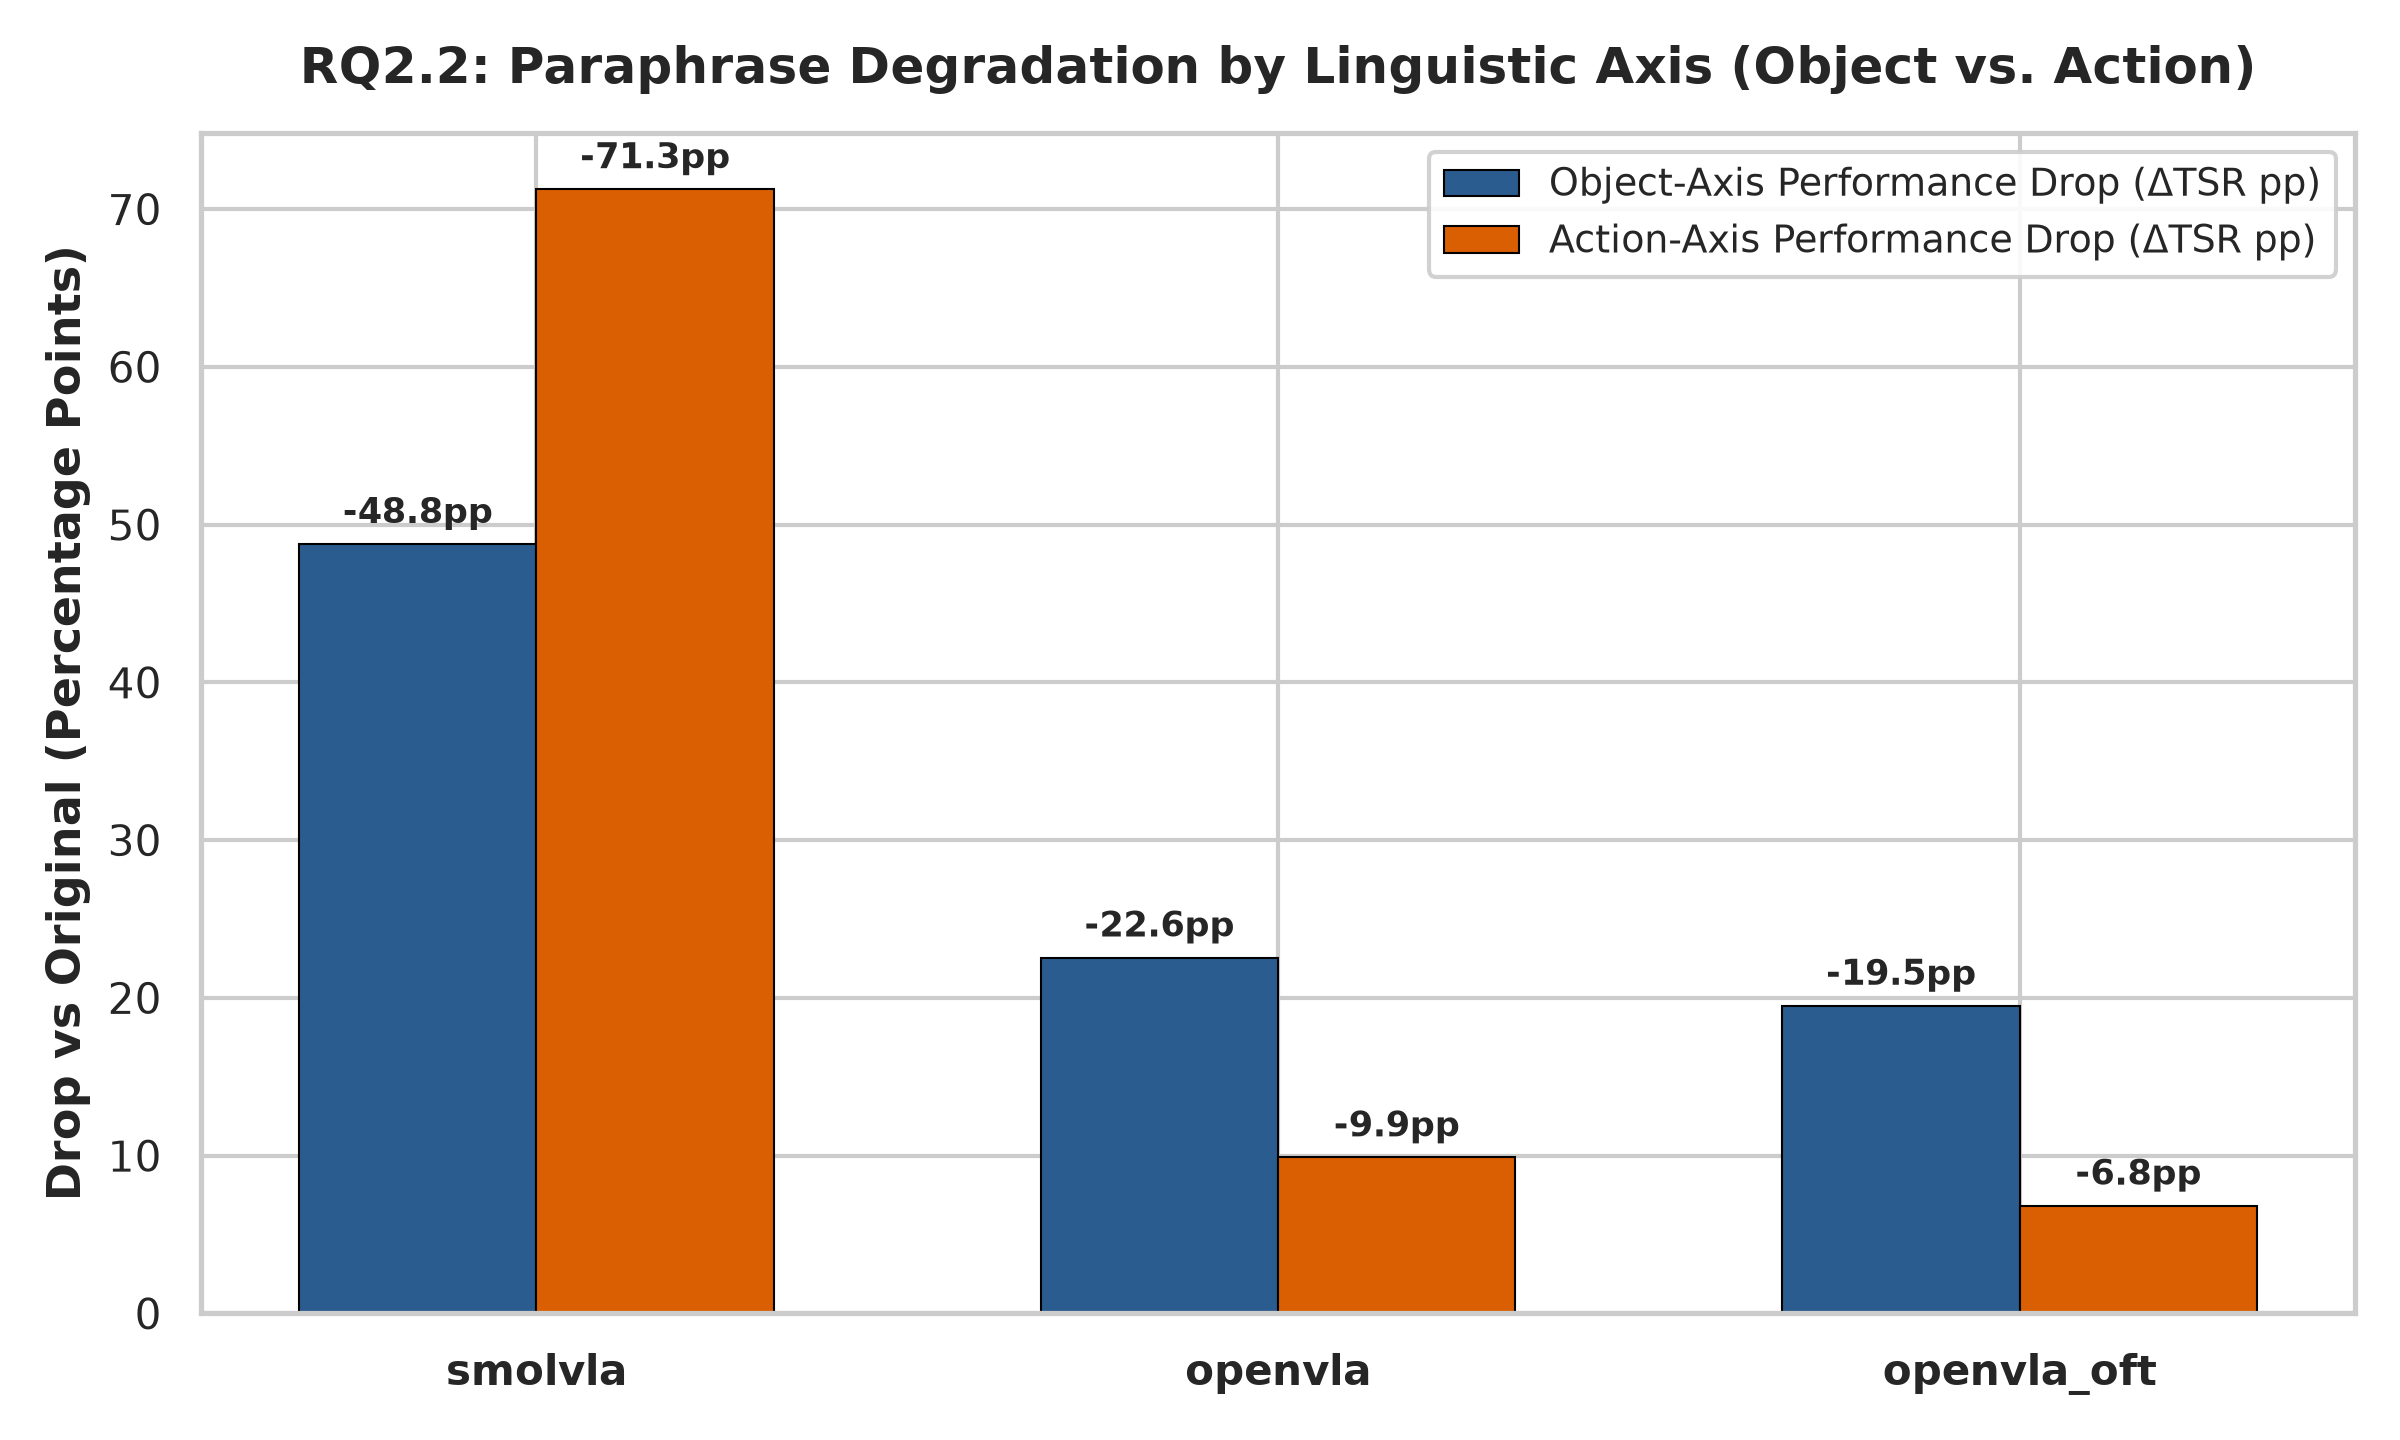

Data behind this chart, as committed beside it:
model, TSR_original, TSR_object, TSR_action, dTSR_object_pp, dTSR_action_pp
smolvla, 0.785, 0.2973, 0.0724, 48.77, 71.26
openvla, 0.7056, 0.48, 0.6067, 22.56, 9.89
openvla_oft, 0.975, 0.78, 0.9067, 19.5, 6.83
